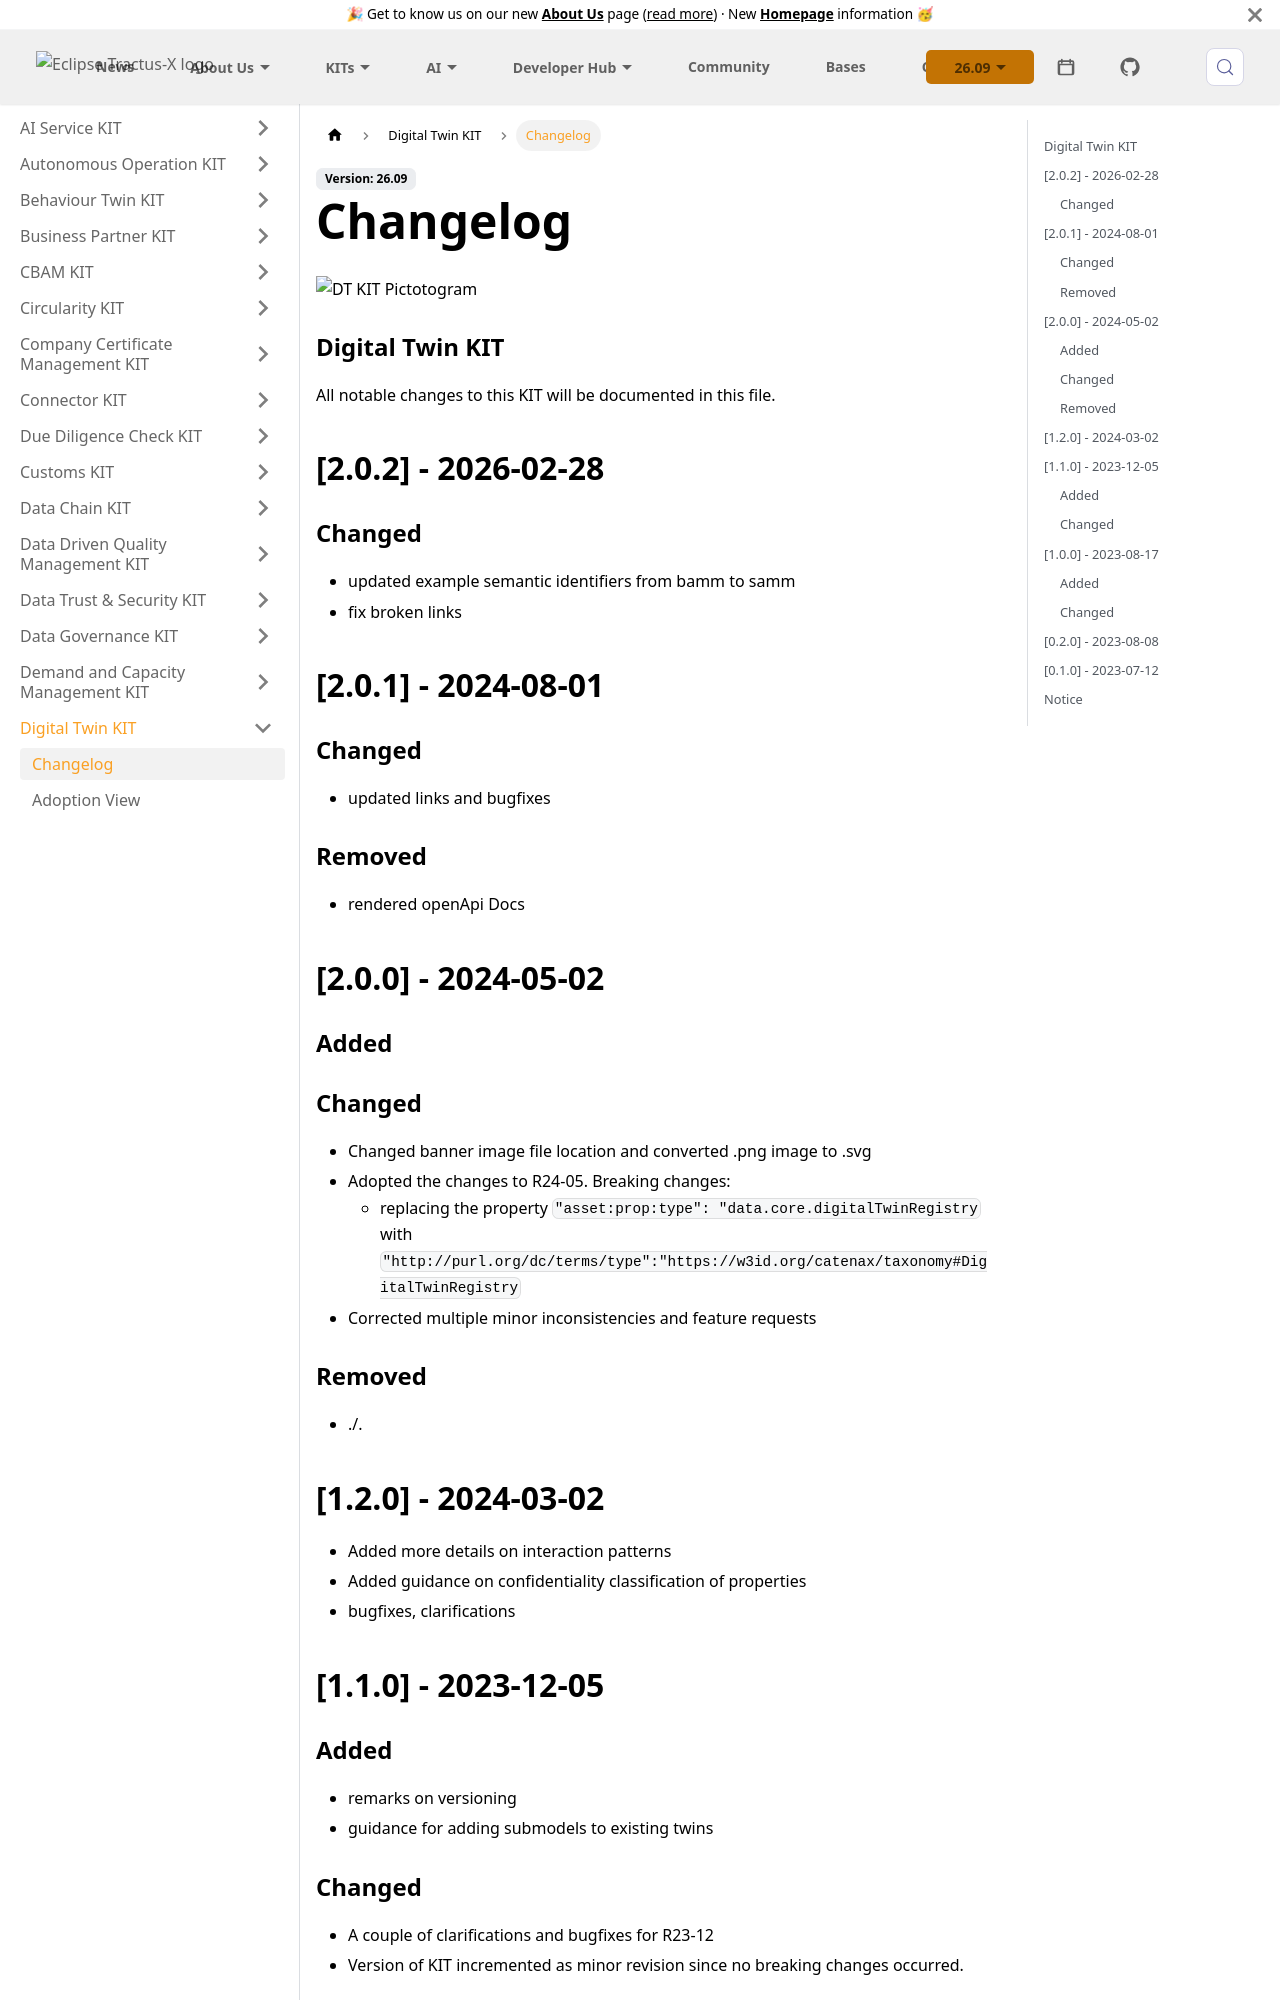

repository: eclipse-tractusx/eclipse-tractusx.github.io · page: docs-kits/kits/digital-twin-kit/changelog/index.html · generator: docusaurus

---
id: changelog
title: Changelog
description: Digital Twin KIT
sidebar_position: 1
---

![DT KIT Pictotogram](@site/static/img/kits/digital-twin/digital-twin-kit-logo.svg)

### Digital Twin KIT

All notable changes to this KIT will be documented in this file.

## [2.0.2] - 2026-02-28

### Changed

- updated example semantic identifiers from bamm to samm
- fix broken links

## [2.0.1] - 2024-08-01

### Changed

- updated links and bugfixes

### Removed

- rendered openApi Docs

## [2.0.0] - 2024-05-02

### Added

### Changed

- Changed banner image file location and converted .png image to .svg
- Adopted the changes to R24-05. Breaking changes:
  - replacing the property `"asset:prop:type": "data.core.digitalTwinRegistry` with `"http://purl.org/dc/terms/type":"https://w3id.org/catenax/taxonomy#DigitalTwinRegistry`
- Corrected multiple minor inconsistencies and feature requests

### Removed

- ./.

## [1.2.0] - 2024-03-02

- Added more details on interaction patterns
- Added guidance on confidentiality classification of properties
- bugfixes, clarifications

## [1.1.0] - 2023-12-05
